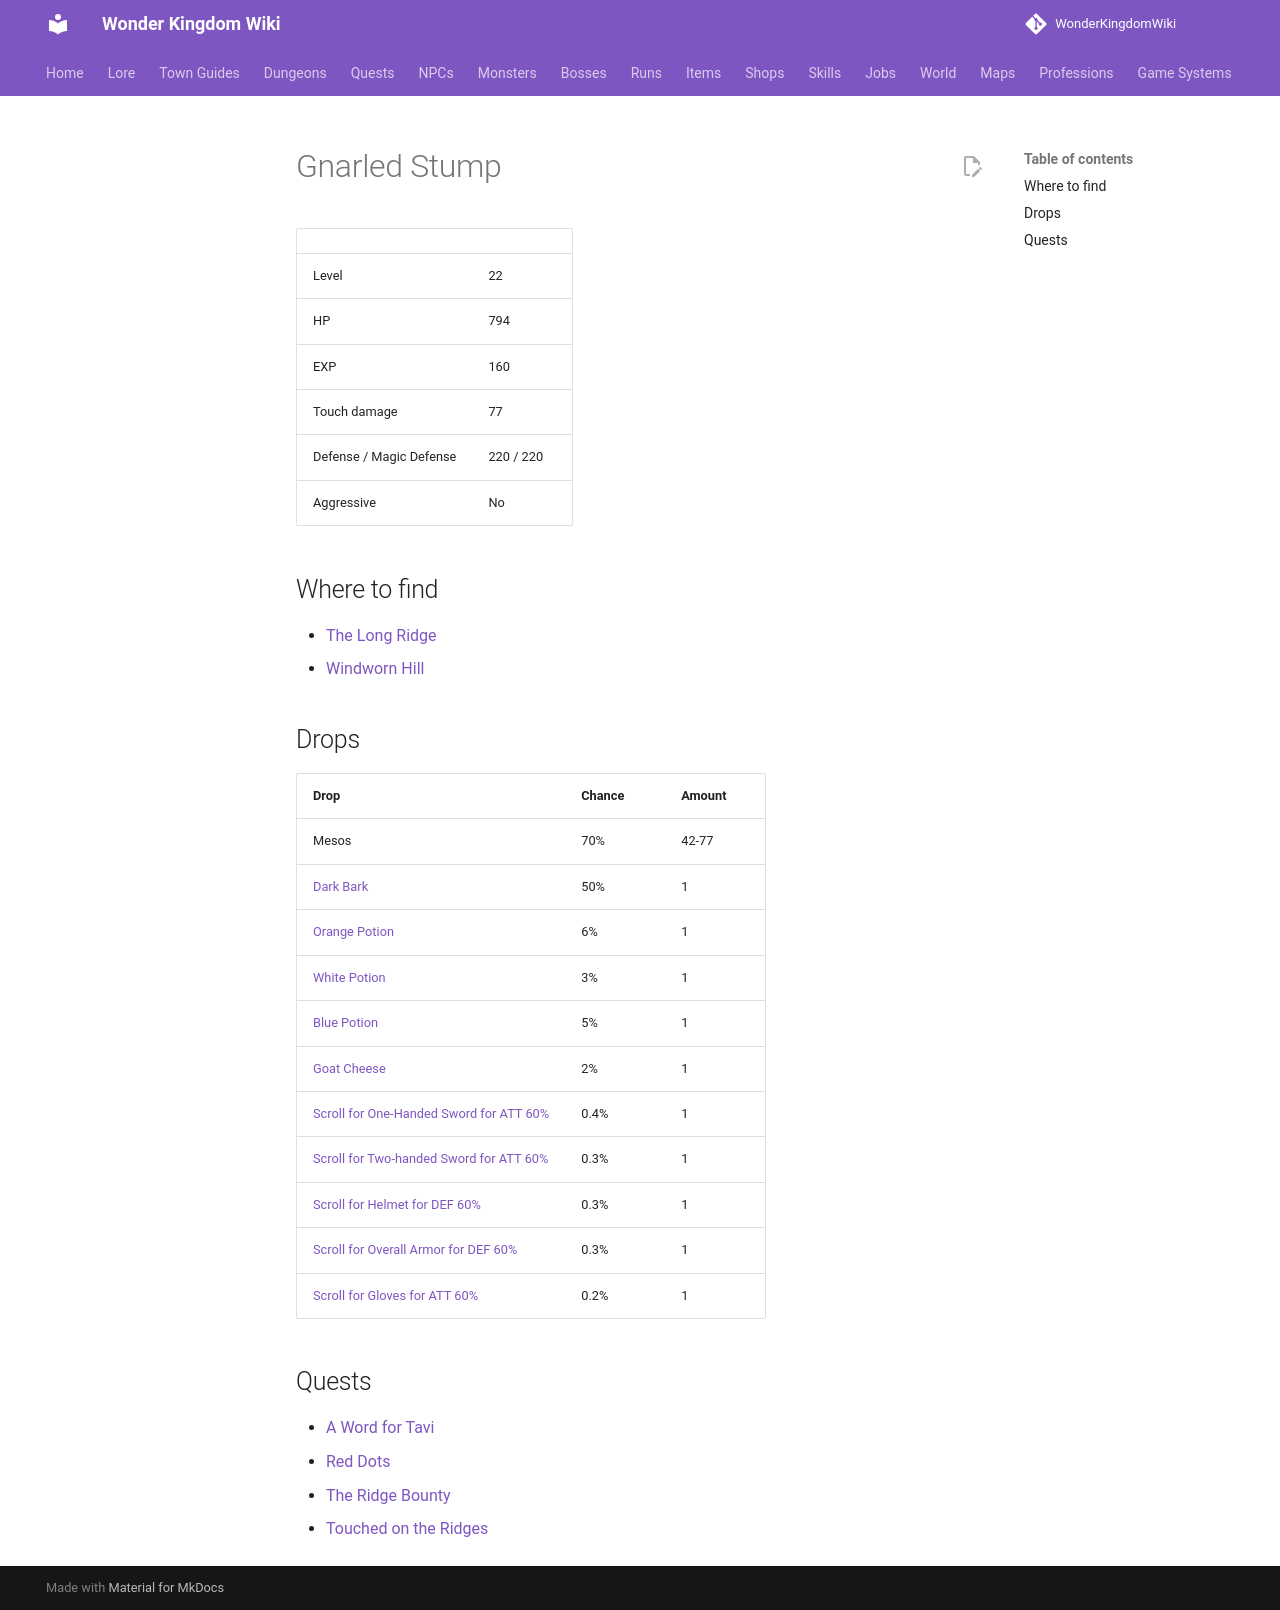

repository: alonohana627/WonderKingdomWiki · page: monsters/gnarled_stump/index.html · generator: mkdocs

<!-- Generated by tools/generate.py from GameLib. Do not edit: changes are overwritten. -->

# Gnarled Stump

|  |  |
|---|---|
| Level | 22 |
| HP | 794 |
| EXP | 160 |
| Touch damage | 77 |
| Defense / Magic Defense | 220 / 220 |
| Aggressive | No |

## Where to find

- [The Long Ridge](../maps/long_ridge.md)
- [Windworn Hill](../maps/windworn_hill.md)

## Drops

| Drop | Chance | Amount |
|---|---|---|
| Mesos | 70% | 42-77 |
| [Dark Bark](../items/dark_bark.md) | 50% | 1 |
| [Orange Potion](../items/orange_potion.md) | 6% | 1 |
| [White Potion](../items/white_potion.md) | 3% | 1 |
| [Blue Potion](../items/blue_potion.md) | 5% | 1 |
| [Goat Cheese](../items/goat_cheese.md) | 2% | 1 |
| [Scroll for One-Handed Sword for ATT 60%](../items/scroll_one_handed_sword_att.md) | 0.4% | 1 |
| [Scroll for Two-handed Sword for ATT 60%](../items/scroll_two_handed_sword_att.md) | 0.3% | 1 |
| [Scroll for Helmet for DEF 60%](../items/scroll_helmet_def.md) | 0.3% | 1 |
| [Scroll for Overall Armor for DEF 60%](../items/scroll_overall_def.md) | 0.3% | 1 |
| [Scroll for Gloves for ATT 60%](../items/scroll_gloves_att.md) | 0.2% | 1 |

## Quests

- [A Word for Tavi](../quests/sennu_word_for_tavi.md)
- [Red Dots](../quests/skarra_red_dots.md)
- [The Ridge Bounty](../quests/skarra_ridge_bounty.md)
- [Touched on the Ridges](../quests/skarra_ridge_elites.md)
